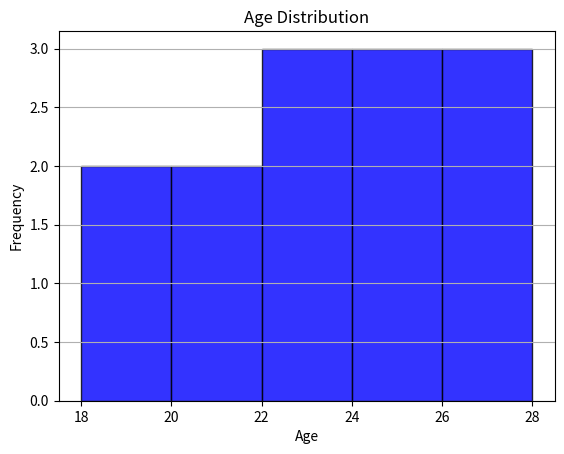

Reproduce this figure in Python.
import matplotlib.pyplot as plt

ages = [18, 19, 20, 21, 22, 22, 23, 24, 25, 25, 26, 27, 28]

plt.hist(
    ages,
    bins=5,
    color="blue",
    edgecolor="black",
    alpha=0.8
)

plt.title("Age Distribution")

plt.xlabel("Age")

plt.ylabel("Frequency")

plt.grid(axis="y")

plt.show()
